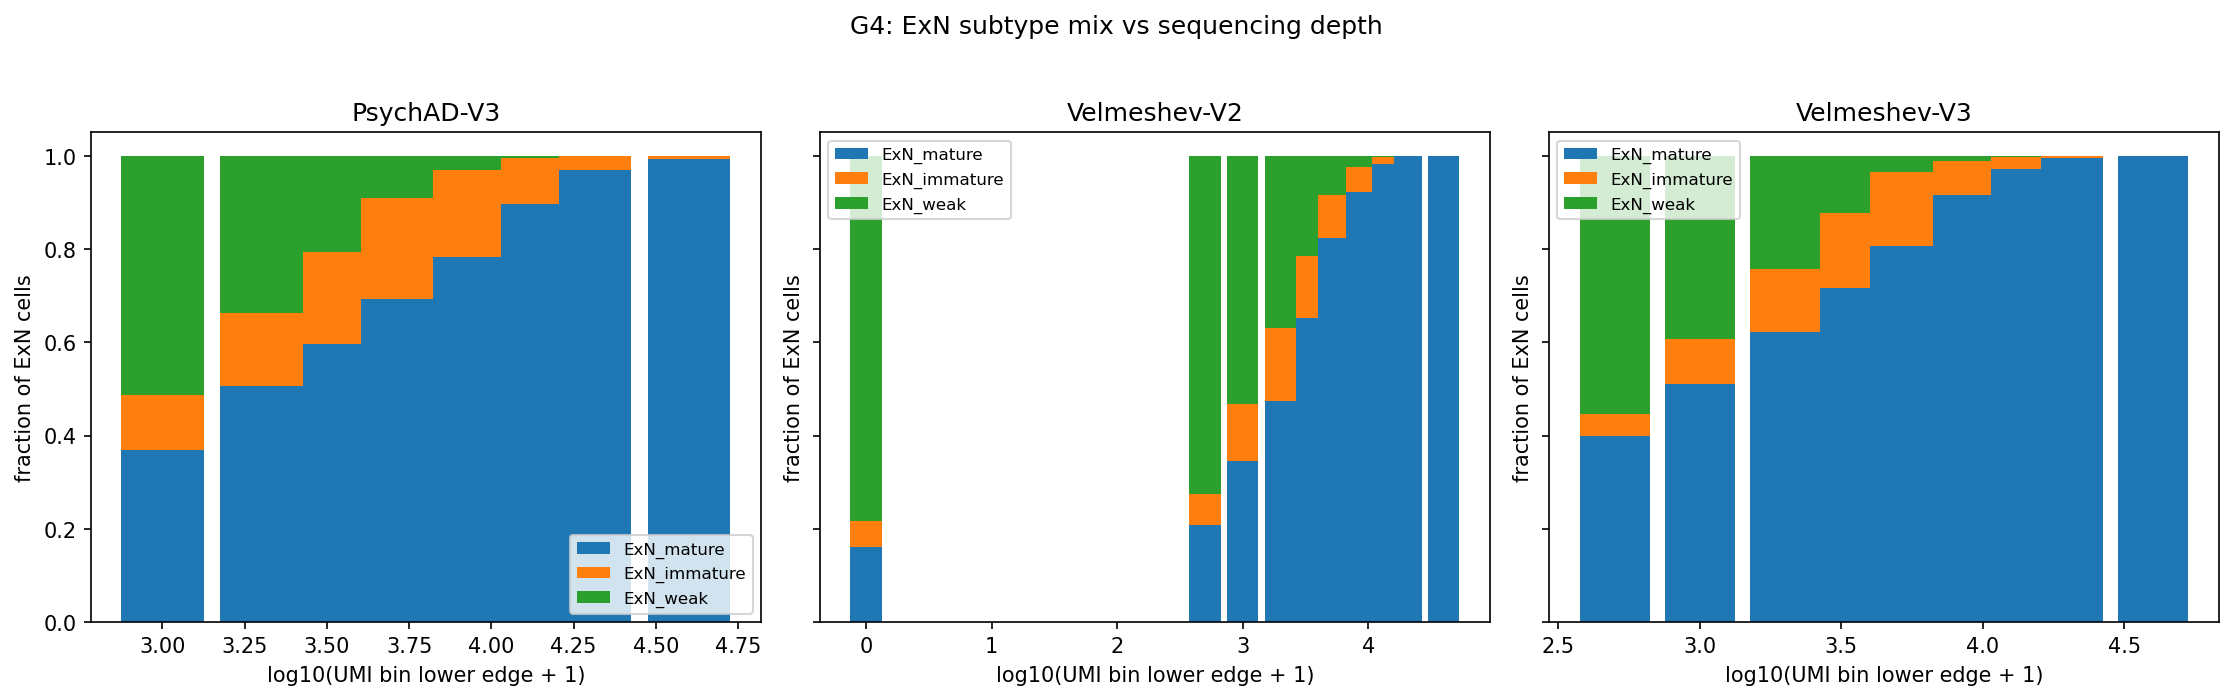

Source data for this figure (header and first rows):
umi_bin, ExN_immature, ExN_mature, ExN_weak, total, frac_ExN_mature, frac_ExN_immature, frac_ExN_weak, group
[1000, 2000), 44, 137, 191, 372, 0.3683, 0.1183, 0.5134, PsychAD-V3
[2000, 3000), 166, 539, 359, 1064, 0.5066, 0.156, 0.3374, PsychAD-V3
[3000, 5000), 592, 1793, 621, 3006, 0.5965, 0.1969, 0.2066, PsychAD-V3
[5000, 8000), 858, 2762, 363, 3983, 0.6934, 0.2154, 0.09114, PsychAD-V3
[8000, 12000), 846, 3528, 137, 4511, 0.7821, 0.1875, 0.03037, PsychAD-V3
[12000, 20000), 682, 6234, 37, 6953, 0.8966, 0.09809, 0.005321, PsychAD-V3
[20000, 40000), 238, 7855, 3, 8096, 0.9702, 0.0294, 0.0003706, PsychAD-V3
[40000, 100000), 26, 4103, 0, 4129, 0.9937, 0.006297, 0.0, PsychAD-V3
[0, 500), 131, 370, 1812, 2313, 0.16, 0.05664, 0.7834, Velmeshev-V2
[500, 1000), 358, 1135, 3951, 5444, 0.2085, 0.06576, 0.7258, Velmeshev-V2
[1000, 2000), 655, 1838, 2830, 5323, 0.3453, 0.1231, 0.5317, Velmeshev-V2
[2000, 3000), 464, 1403, 1098, 2965, 0.4732, 0.1565, 0.3703, Velmeshev-V2
[3000, 5000), 508, 2482, 816, 3806, 0.6521, 0.1335, 0.2144, Velmeshev-V2
[5000, 8000), 414, 3648, 370, 4432, 0.8231, 0.09341, 0.08348, Velmeshev-V2
[8000, 12000), 216, 3646, 93, 3955, 0.9219, 0.05461, 0.02351, Velmeshev-V2
[12000, 20000), 53, 3613, 8, 3674, 0.9834, 0.01443, 0.002177, Velmeshev-V2
[20000, 40000), 2, 1841, 0, 1843, 0.9989, 0.001085, 0.0, Velmeshev-V2
[40000, 100000), 0, 146, 0, 146, 1.0, 0.0, 0.0, Velmeshev-V2
[500, 1000), 14, 119, 165, 298, 0.3993, 0.04698, 0.5537, Velmeshev-V3
[1000, 2000), 302, 1590, 1226, 3118, 0.5099, 0.09686, 0.3932, Velmeshev-V3
[2000, 3000), 332, 1543, 603, 2478, 0.6227, 0.134, 0.2433, Velmeshev-V3
[3000, 5000), 738, 3280, 562, 4580, 0.7162, 0.1611, 0.1227, Velmeshev-V3
[5000, 8000), 828, 4185, 176, 5189, 0.8065, 0.1596, 0.03392, Velmeshev-V3
[8000, 12000), 316, 3945, 44, 4305, 0.9164, 0.0734, 0.01022, Velmeshev-V3
[12000, 20000), 127, 4747, 13, 4887, 0.9714, 0.02599, 0.00266, Velmeshev-V3
[20000, 40000), 20, 3836, 0, 3856, 0.9948, 0.005187, 0.0, Velmeshev-V3
[40000, 100000), 0, 930, 0, 930, 1.0, 0.0, 0.0, Velmeshev-V3
